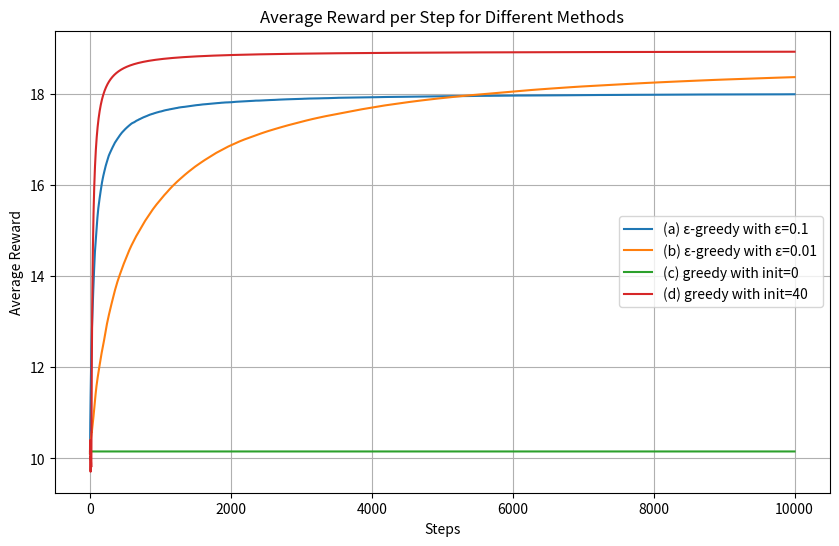
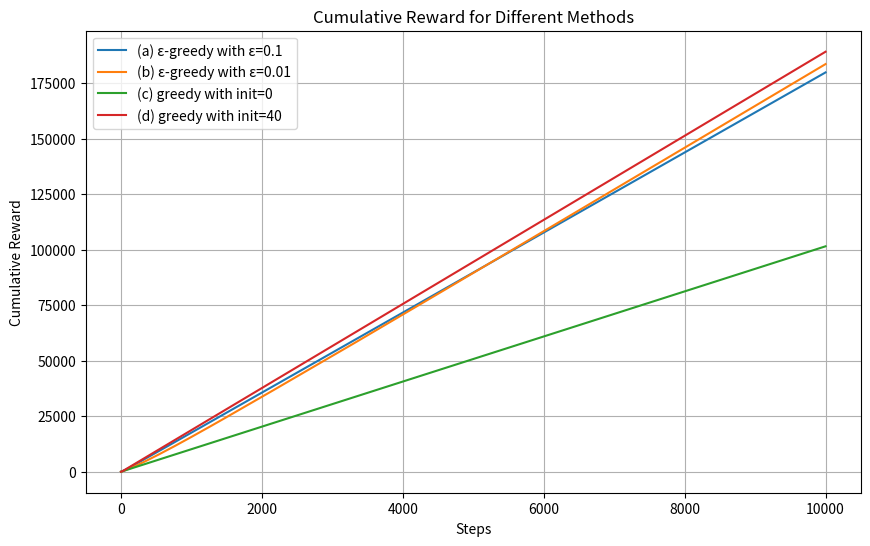

The matplotlib source for these figures, in order:
import numpy as np
import matplotlib.pyplot as plt

# Parameters
N_ARMS = 20
N_RUNS = 100
N_STEPS = 10000

def epsilon_greedy(epsilon, initial_estimates, steps, true_rewards):
    """Run epsilon-greedy algorithm for the bandit problem"""
    Q = np.ones(N_ARMS) * initial_estimates  # Action-value estimates
    N = np.zeros(N_ARMS)  # Action selection count
    rewards = np.zeros(steps)

    for t in range(steps):
        # Choose action based on epsilon-greedy policy
        if np.random.random() < epsilon:
            a = np.random.choice(N_ARMS)  # Explore
        else:
            a = np.argmax(Q)  # Exploit
            
        r = true_rewards[a]  # Get reward
        
        # Update estimates
        N[a] += 1
        Q[a] += (r - Q[a]) / N[a]
        
        rewards[t] = r
    
    return rewards

def run_experiment():
    """Run simulations for different strategies and plot results"""
    results = {
        "(a) ε-greedy with ε=0.1": np.zeros(N_STEPS),
        "(b) ε-greedy with ε=0.01": np.zeros(N_STEPS),
        "(c) greedy with init=0": np.zeros(N_STEPS),
        "(d) greedy with init=40": np.zeros(N_STEPS)
    }

    for run in range(N_RUNS):
        true_rewards = np.random.uniform(0, 20, N_ARMS)  # Regenerate rewards
        
        # Run each strategy
        results["(a) ε-greedy with ε=0.1"] += epsilon_greedy(0.1, 0, N_STEPS, true_rewards)
        results["(b) ε-greedy with ε=0.01"] += epsilon_greedy(0.01, 0, N_STEPS, true_rewards)
        results["(c) greedy with init=0"] += epsilon_greedy(0, 0, N_STEPS, true_rewards)
        results["(d) greedy with init=40"] += epsilon_greedy(0, 40, N_STEPS, true_rewards)

    # Average results over runs
    for key in results:
        results[key] /= N_RUNS

    # Calculate total rewards
    total_rewards = {method: np.sum(rewards) for method, rewards in results.items()}
    best_method = max(total_rewards, key=total_rewards.get)

    # Plot average reward over time
    plt.figure(figsize=(10, 6))
    for method, rewards in results.items():
        plt.plot(np.cumsum(rewards) / np.arange(1, N_STEPS + 1), label=f"{method}")
    
    plt.xlabel('Steps')
    plt.ylabel('Average Reward')
    plt.title('Average Reward per Step for Different Methods')
    plt.legend(loc="best")
    plt.grid(True)
    plt.savefig("average_reward.png")  # Save figure
    plt.show()

    # Plot cumulative rewards
    plt.figure(figsize=(10, 6))
    for method, rewards in results.items():
        plt.plot(np.cumsum(rewards), label=f"{method}")

    plt.xlabel('Steps')
    plt.ylabel('Cumulative Reward')
    plt.title('Cumulative Reward for Different Methods')
    plt.legend(loc="best")
    plt.grid(True)
    plt.savefig("cumulative_reward.png")
    plt.show()

    # Print results
    print("\nTotal accumulated rewards over", N_STEPS, "steps:")
    for method, total in sorted(total_rewards.items(), key=lambda x: x[1], reverse=True):
        print(f"{method}: {total:.2f}")

    print(f"\nBest method: {best_method}")

if __name__ == "__main__":
    run_experiment()
